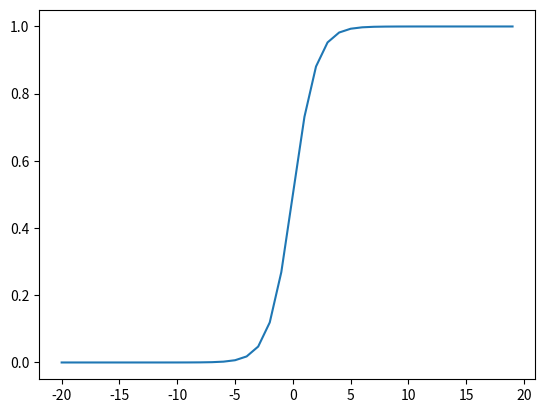

This figure's Python source:
import numpy as np
import matplotlib.pyplot as plt
import math

def sigmoid_func(x):
    result = []
    for x_data in x:
        result.append(1.0 / (1.0 + math.exp(-x_data)))
    return result

x = np.arange(-20, 20, 1)
y = sigmoid_func(x)

plt.plot(x, y)
plt.show()